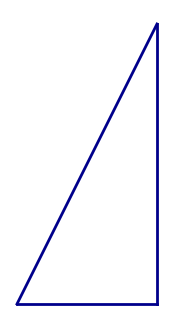

Source code (Python):
import matplotlib
import matplotlib.pyplot as plt
import numpy as np
import pylab

# plt.rc('text', usetex=True)
# plt.rc('font', family='serif')
fontsize = '14'
N=100
# Data for plotting
v=0.5
t_max = 5.0
t = np.linspace(0.0, t_max, N)
s0 = v*t_max
s1 = 0*t + s0
s2 = v*t
t2 = np.linspace(0.0, v*t_max, N)
tt = 0*t
# s = 1 + np.sin(2 * np.pi * t)

fig, ax = plt.subplots()
ax.plot(s1, t, color='darkblue', lw=2)
ax.plot(s2, t, color='darkblue', lw=2)
ax.plot(t2, tt, color='darkblue' , lw=2)



# # Legenda Luz 2
# x2, y2 = [s0+v*t_0, t_0]
# label = pylab.annotate(
#     r"$ t_0+dt$", color='darkblue',
#     xy=(x2, y2), xytext=(+70,+20), size=fontsize,
#     textcoords='offset points', ha='right', va='bottom',
#     arrowprops = dict(arrowstyle = '->', connectionstyle = 'arc3,rad=0', color='darkblue')
# )


# ax.set(xlabel='x', ylabel='ct ',
#     title='About as simple as it gets, folks')
# ax.grid()
plt.axis('off')
ax.set_aspect('equal')
fig.set_size_inches(4, 4)
plt.show()